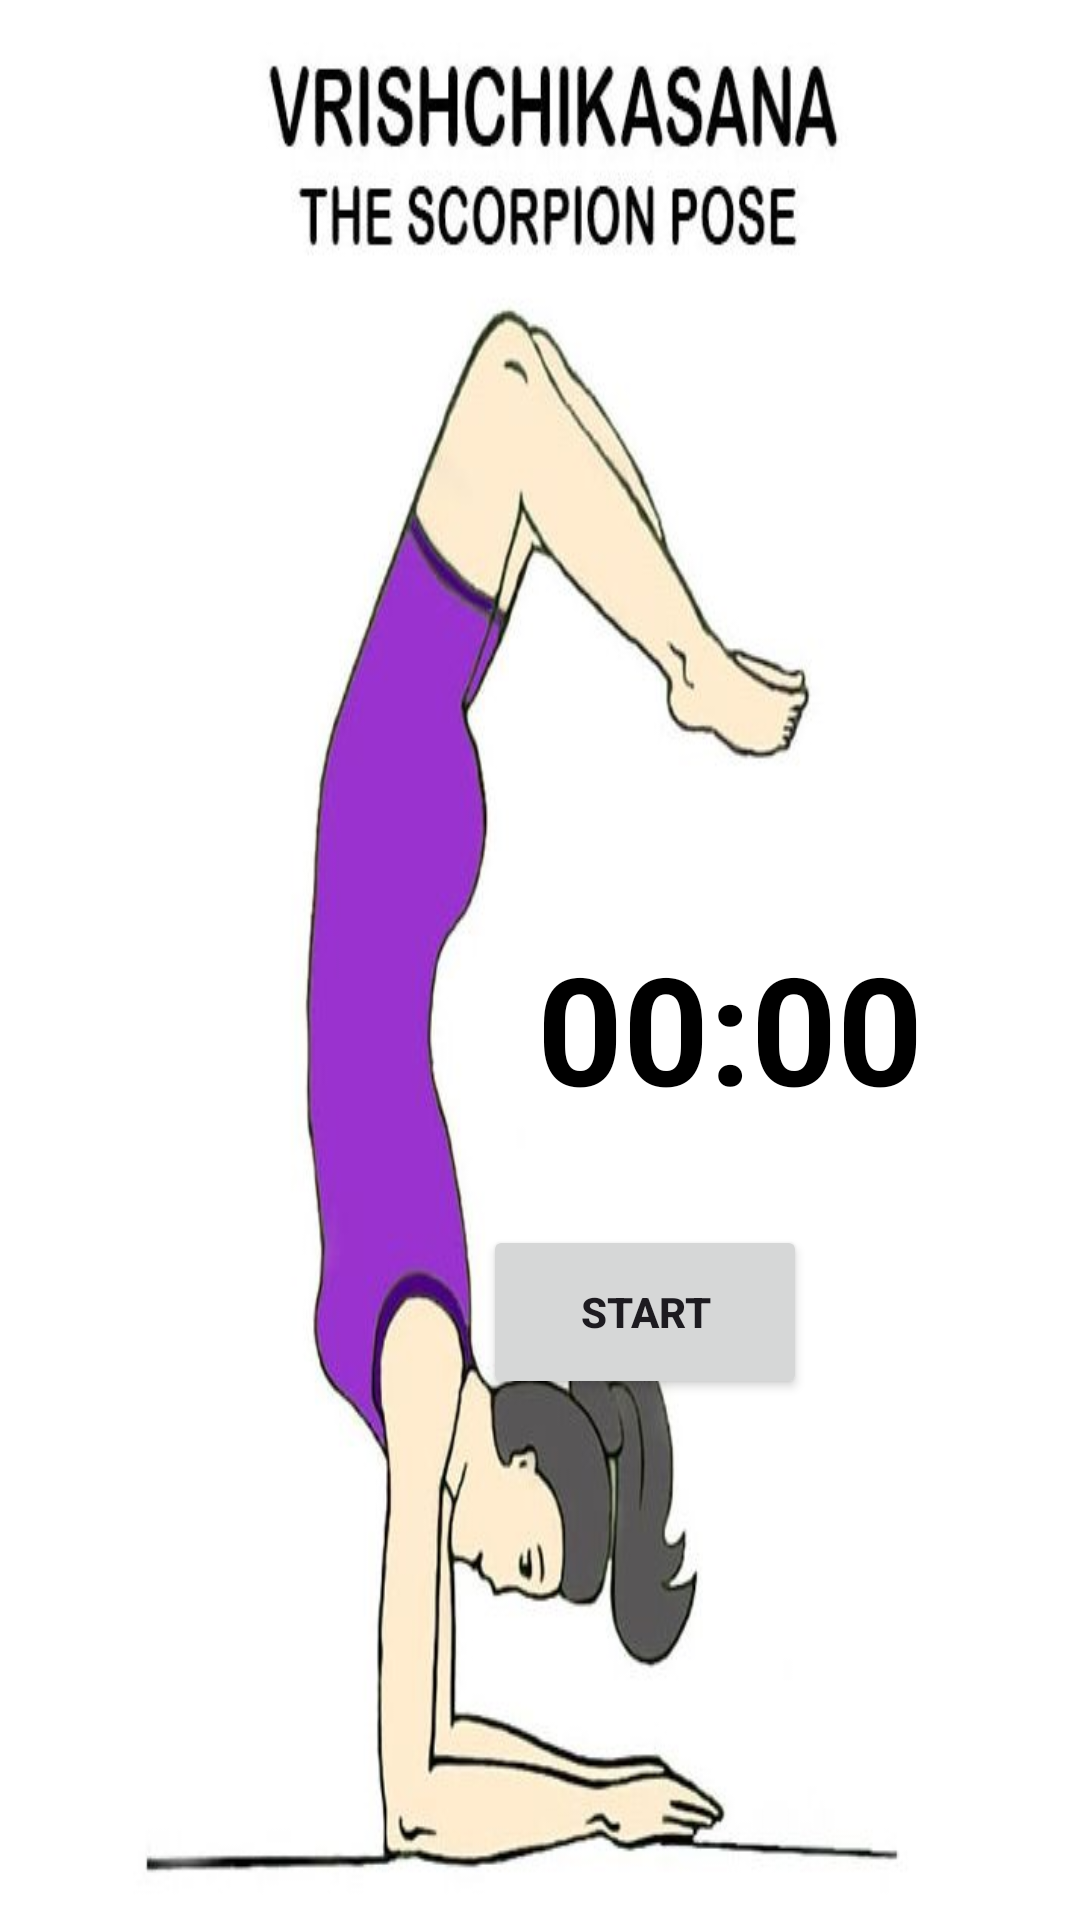

This screen was rendered from an Android layout file. Write that file and the resources it references.
<!-- AndroidManifest.xml: application theme Theme.Simplyhealthy -->
<!-- res/layout/activity_scarpion.xml -->
<?xml version="1.0" encoding="utf-8"?>
<RelativeLayout xmlns:android="http://schemas.android.com/apk/res/android"
    xmlns:app="http://schemas.android.com/apk/res-auto"
    xmlns:tools="http://schemas.android.com/tools"
    android:layout_width="match_parent"
    android:layout_height="match_parent"
    android:background="@drawable/scarpio"
    tools:context=".ScarpionActivity">

    <TextView
        android:id="@+id/text_view_countdown"
        android:layout_width="171dp"
        android:layout_height="104dp"
        android:layout_alignParentTop="true"
        android:layout_alignParentEnd="true"
        android:layout_centerVertical="true"
        android:layout_marginTop="309dp"
        android:layout_marginEnd="10dp"
        android:text="00:00"
        android:textColor="@color/black"
        android:textSize="50sp"
        android:textStyle="bold" />

    <Button
        android:id="@+id/button_start_pause"
        android:layout_width="108dp"
        android:layout_height="58dp"
        android:layout_below="@+id/text_view_countdown"
        android:layout_alignParentStart="true"
        android:layout_centerInParent="true"
        android:layout_marginStart="161dp"
        android:layout_marginTop="-5dp"
        android:text="START"
        android:textAllCaps="true"
        android:textStyle="bold" />

    <Button
        android:id="@+id/button_reset"
        android:layout_width="wrap_content"
        android:layout_height="wrap_content"
        android:layout_below="@+id/text_view_countdown"
        android:layout_alignParentEnd="true"
        android:layout_marginStart="15dp"
        android:layout_marginTop="4dp"
        android:layout_marginEnd="5dp"
        android:layout_toEndOf="@+id/button_start_pause"
        android:text="RESET"
        android:textAllCaps="true"
        android:textStyle="bold"
        android:visibility="invisible"
        tools:visibility="visible" />

    <Button
        android:id="@+id/buttonOD1Back"
        android:layout_width="wrap_content"
        android:layout_height="wrap_content"
        android:layout_alignParentStart="true"
        android:layout_alignParentTop="true"

        android:layout_alignParentBottom="true"
        android:layout_centerHorizontal="true"
        android:layout_marginStart="265dp"
        android:layout_marginTop="501dp"
        android:layout_marginBottom="182dp"
        android:text="MEDITATE"
        android:textStyle="bold|italic" />

</RelativeLayout>
<!-- resources referenced by this layout -->
<resources>
  <color name="black">#FF000000</color>
  <!-- drawable scarpio: jpg bitmap (drawable, 48209 bytes) -->
  <style name="Theme.Simplyhealthy" parent="Base.Theme.Simplyhealthy" />
  <style name="Base.Theme.Simplyhealthy" parent="Theme.Material3.DayNight.NoActionBar">
          
          
      </style>
</resources>
